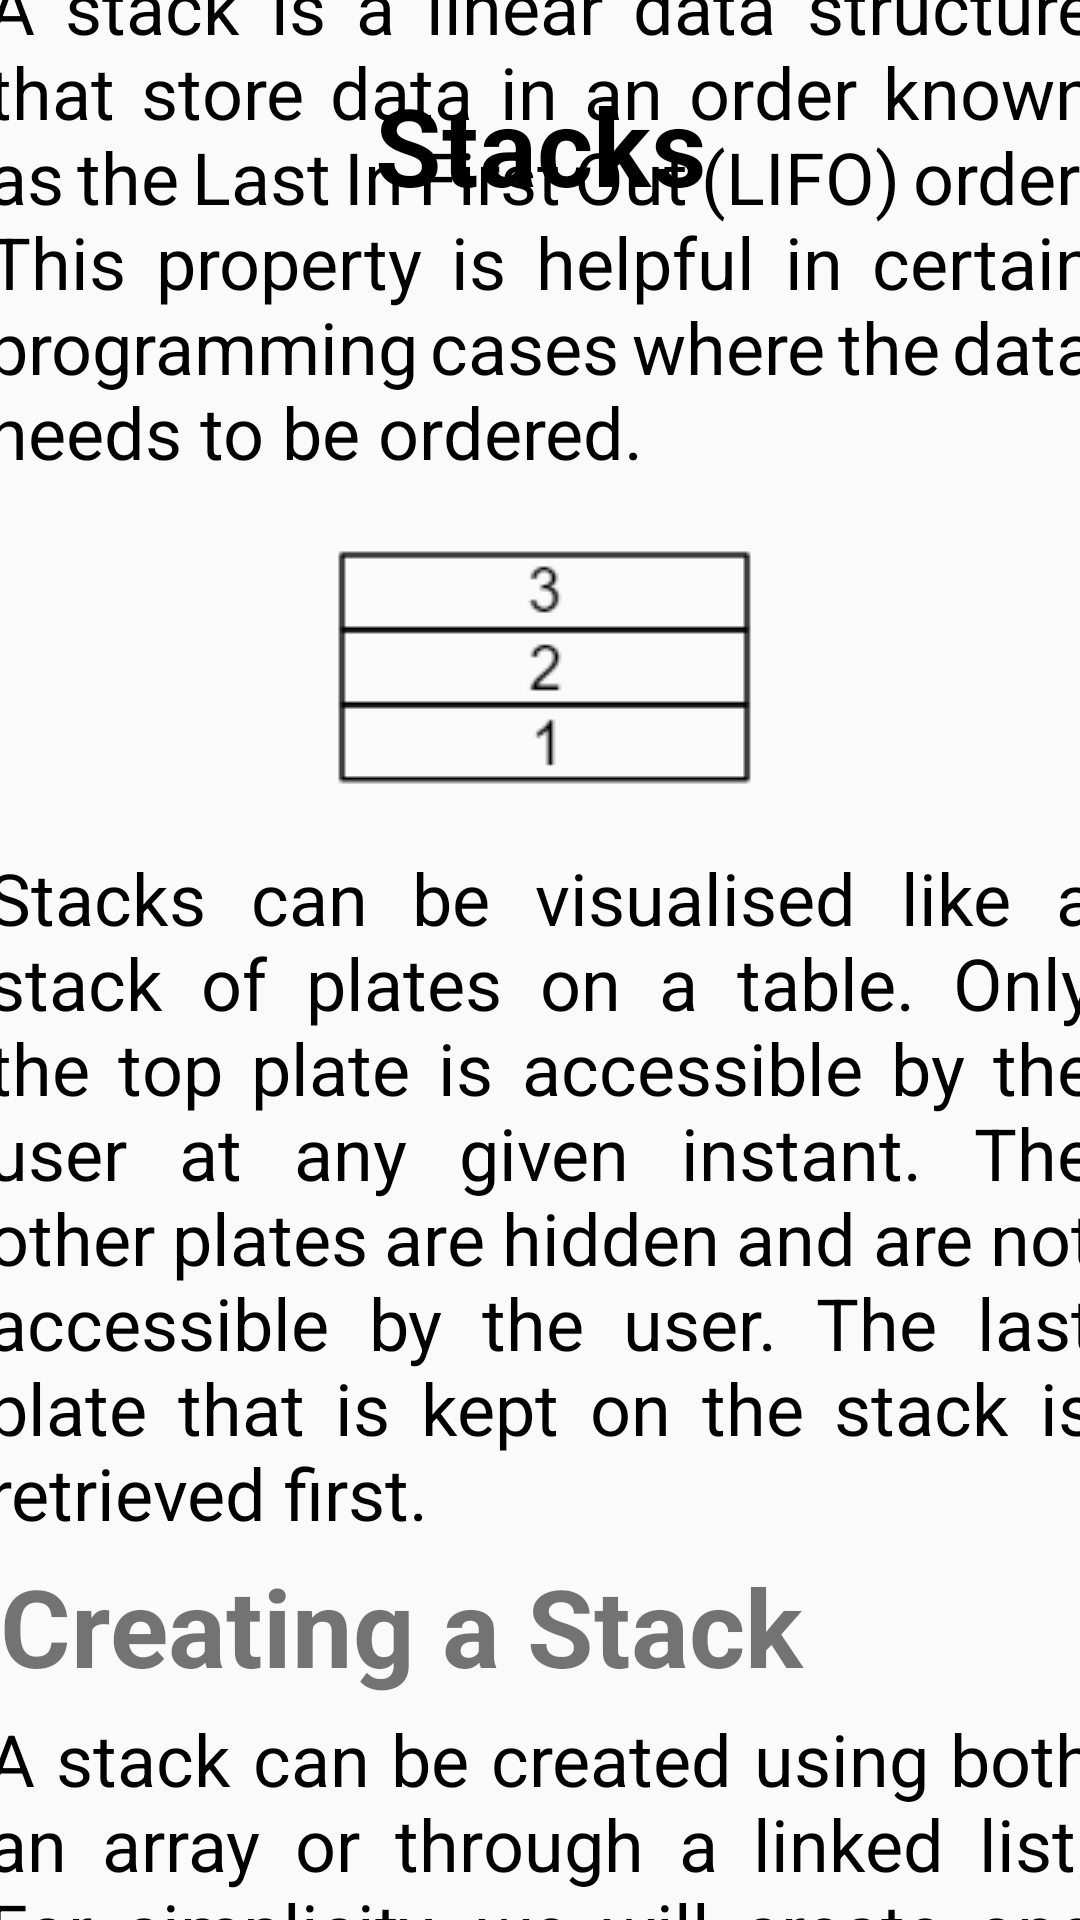

Android layout source for this screen:
<!-- AndroidManifest.xml: application theme Theme.AlgoTuT -->
<!-- res/layout/activity_stack.xml -->
<?xml version="1.0" encoding="utf-8"?>
<androidx.constraintlayout.widget.ConstraintLayout xmlns:android="http://schemas.android.com/apk/res/android"
    xmlns:app="http://schemas.android.com/apk/res-auto"
    xmlns:tools="http://schemas.android.com/tools"
    android:layout_width="match_parent"
    android:layout_height="match_parent"
    tools:context=".Stack">
    <TextView
        android:id="@+id/textView4"
        android:layout_width="wrap_content"
        android:layout_height="wrap_content"
        android:text="Stacks"
        android:textStyle="bold"
        android:textSize="36sp"
        android:textColor="@color/black"
        android:layout_marginTop="24dp"
        app:layout_constraintEnd_toEndOf="parent"
        app:layout_constraintStart_toStartOf="parent"
        app:layout_constraintTop_toTopOf="parent" />

    <ScrollView
        android:layout_width="409dp"
        android:layout_height="795dp"
        android:layout_marginTop="14dp"
        app:layout_constraintBottom_toBottomOf="parent"
        app:layout_constraintEnd_toEndOf="parent"
        app:layout_constraintStart_toStartOf="parent"
        android:padding="12dp"
        app:layout_constraintTop_toBottomOf="@+id/textView4">

        <LinearLayout
            android:layout_width="match_parent"
            android:layout_height="wrap_content"
            android:orientation="vertical"
            android:padding="8dp"
            tools:ignore="ExtraText">
            <TextView
                android:id="@+id/arrayintro"
                android:layout_width="match_parent"
                android:layout_height="match_parent"
                android:justificationMode="inter_word"
                android:text="A stack is a linear data structure that store data in an order known as the Last In First Out (LIFO) order. This property is helpful in certain programming cases where the data needs to be ordered."
                android:textSize="24sp"
                android:textColor="@color/black"/>
            <ImageView
                android:layout_margin="4dp"
                android:layout_width="match_parent"
                android:layout_height="match_parent"
                android:src="@drawable/stack"/>
            <TextView
                android:layout_width="match_parent"
                android:layout_height="match_parent"
                android:justificationMode="inter_word"
                android:text="Stacks can be visualised like a stack of plates on a table. Only the top plate is accessible by the user at any given instant. The other plates are hidden and are not accessible by the user. The last plate that is kept on the stack is retrieved first."
                android:textSize="24sp"
                android:textColor="@color/black"/>
            <TextView
                android:layout_margin="4dp"
                android:layout_width="match_parent"
                android:layout_height="match_parent"
                android:text="Creating a Stack"
                android:textSize="36sp"
                android:textStyle="bold"/>
            <TextView
                android:layout_width="match_parent"
                android:layout_height="match_parent"
                android:justificationMode="inter_word"
                android:text="A stack can be created using both an array or through a linked list. For simplicity, we will create one with an array.\n1.First, we create a one-dimensional array with fixed size (int stack[SIZE]). The SIZE value could be defined using a preprocessor.\n2.Define a integer variable top and initialize with \‘-1\’ ( int top = -1)."
                android:textSize="24sp"
                android:textColor="@color/black"/>
            <TextView
                android:layout_margin="4dp"
                android:layout_width="match_parent"
                android:layout_height="match_parent"
                android:text="#define SIZE 10\nint stack[SIZE]\;\nint top = -1\;"
                android:textColor="@color/purple_700"
                android:textSize="24sp"/>
            <TextView
                android:layout_margin="4dp"
                android:layout_width="match_parent"
                android:layout_height="match_parent"
                android:text="Operations in a Stack"
                android:textSize="36sp"
                android:textStyle="bold"/>
            <TextView
                android:layout_margin="4dp"
                android:layout_width="match_parent"
                android:layout_height="match_parent"
                android:text="The two primary operations in a stack are the push and the pop operations:"
                android:textSize="24sp"
                android:justificationMode="inter_word"
                android:textColor="@color/black"/>
            <TextView
                android:layout_margin="4dp"
                android:layout_width="match_parent"
                android:layout_height="match_parent"
                android:text="Push Operations"
                android:textSize="36sp"
                android:textStyle="bold"/>
            <TextView
                android:layout_margin="4dp"
                android:layout_width="match_parent"
                android:layout_height="match_parent"
                android:text="This is used to add (or push) an element to the stack. The element always gets added to the top of the current stack items."
                android:textSize="24sp"
                android:justificationMode="inter_word"
                android:textColor="@color/black"/>
            <TextView
                android:layout_margin="4dp"
                android:layout_width="match_parent"
                android:layout_height="match_parent"
                android:text="void push(int value) {\n   if(top &#x0003D;&#x0003D; SIZE-1)  printf(&quot;\\nOverflow. Stack is Full&quot;)\;\n   else{\n     top++\;\n     stack[top] = value;     printf(&quot;\\nInsertion was successful&quot;)\;\n   }\n}"
                android:textColor="@color/purple_700"
                android:textSize="24sp"/>
            <TextView
                android:layout_margin="4dp"
                android:layout_width="match_parent"
                android:layout_height="match_parent"
                android:text="Pop Operations"
                android:textSize="36sp"
                android:textStyle="bold"/>
            <TextView
                android:layout_margin="4dp"
                android:layout_width="match_parent"
                android:layout_height="match_parent"
                android:text="This is used to remove (or pop) an element from the stack. The element always gets popped off from the top of the stack."
                android:textSize="24sp"
                android:justificationMode="inter_word"
                android:textColor="@color/black"/>
            <TextView
                android:layout_margin="4dp"
                android:layout_width="match_parent"
                android:layout_height="match_parent"
                android:text="void pop() {\n   if(top &#x0003D;&#x0003D; -1)  printf(&quot;\\nUnderflow. Stack is empty&quot;)\;\n   else{\n     printf(&quot;\\nDeleted : %d&quot;, stack[top])\;\n     top--\;\n   }\n}"
                android:textColor="@color/purple_700"
                android:textSize="24sp"/>
            <TextView
                android:layout_margin="4dp"
                android:layout_width="match_parent"
                android:layout_height="match_parent"
                android:text="Peek Operations"
                android:textSize="36sp"
                android:textStyle="bold"/>
            <TextView
                android:layout_margin="4dp"
                android:layout_width="match_parent"
                android:layout_height="match_parent"
                android:text="The peek operation is used to return the first element of the stack without removing the element. It is a variation of the pop operation."
                android:textSize="24sp"
                android:justificationMode="inter_word"
                android:textColor="@color/black"/>
            <TextView
                android:layout_margin="4dp"
                android:layout_width="match_parent"
                android:layout_height="match_parent"
                android:text="void peek() {\n   if(top &#x0003D;&#x0003D; -1)\n     printf(&quot;\\nThe Stack is empty&quot;)\;\n     break\;\n   }\n   else{\n     printf(&quot;\%d&quot;, stack[top])\;\n   }\n}"
                android:textColor="@color/purple_700"
                android:textSize="24sp"/>

        </LinearLayout>
    </ScrollView>

</androidx.constraintlayout.widget.ConstraintLayout>
<!-- resources referenced by this layout -->
<resources>
  <color name="black">#FF000000</color>
  <color name="purple_700">#FF3700B3</color>
  <!-- drawable stack: png bitmap (drawable-v24, 1097 bytes) -->
  <style name="Theme.AlgoTuT" parent="Theme.AppCompat.Light.NoActionBar">
          
          <item name="colorPrimary">@color/purple_500</item>
          <item name="colorPrimaryVariant">@color/purple_700</item>
          <item name="colorOnPrimary">@color/white</item>
          <item name="color">@color/white</item>
          
          <item name="colorSecondary">@color/teal_200</item>
          <item name="colorSecondaryVariant">@color/teal_700</item>
          <item name="colorOnSecondary">@color/black</item>
          
          <item name="android:statusBarColor" tools:targetApi="l">?attr/colorPrimaryVariant</item>
          
  
      </style>
  <color name="purple_500">#FF6200EE</color>
  <color name="white">#FFFFFFFF</color>
  <color name="teal_200">#FF03DAC5</color>
  <color name="teal_700">#FF018786</color>
</resources>
